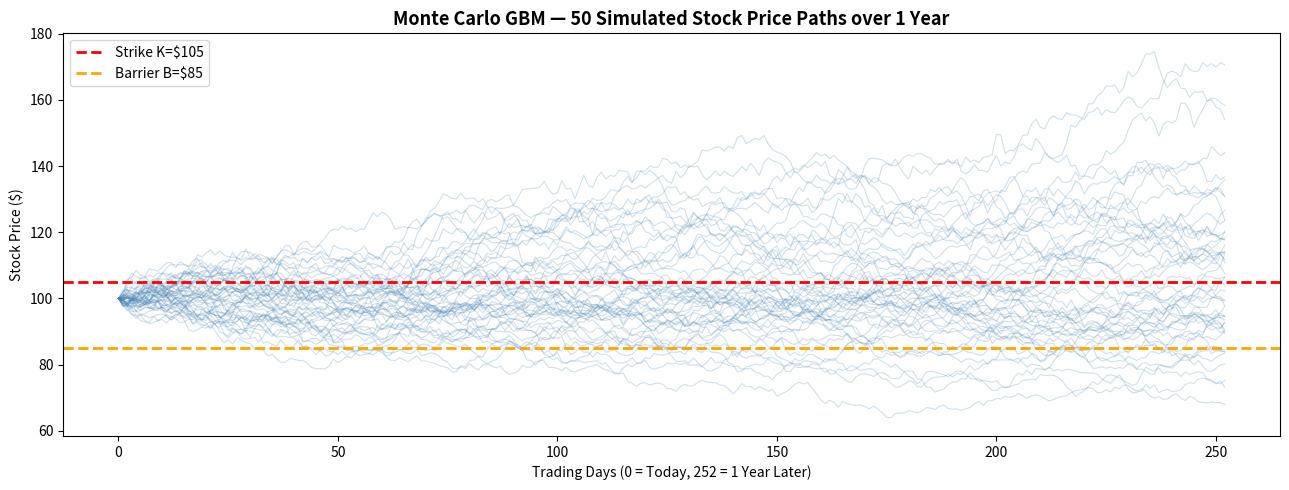
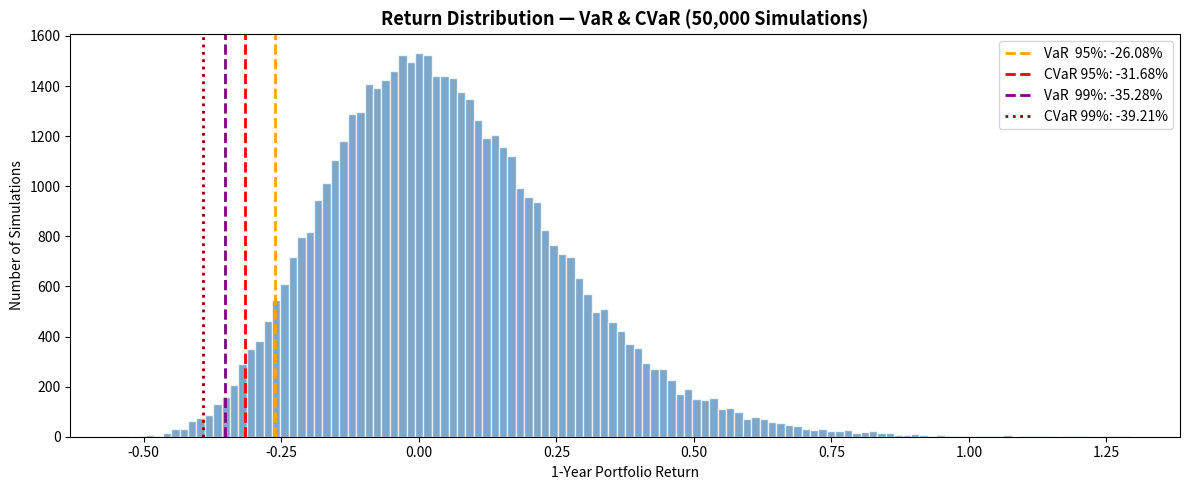
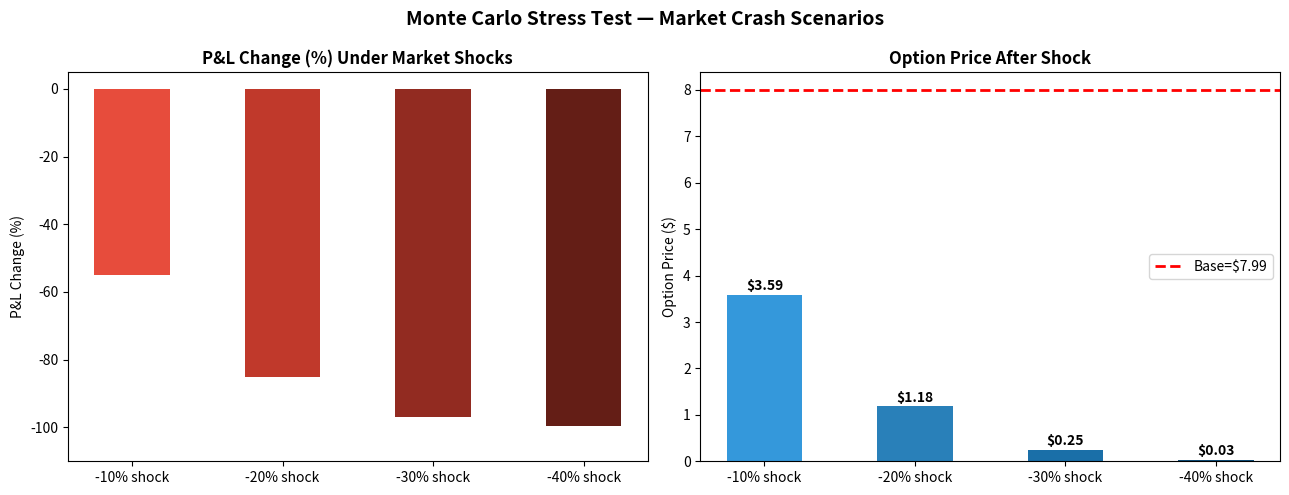

Write the Python code that produced these figures, in order.
# ============================================================
# SECTION 1: IMPORTS & PARAMETERS
# What: Load libraries and define our financial parameters
# ============================================================
import numpy as np
import pandas as pd
import matplotlib
matplotlib.use('Agg')          # saves charts to file instead of popup
import matplotlib.pyplot as plt
import os

os.makedirs(r'C:\mcop\outputs', exist_ok=True)   # create outputs folder

# --- Financial Parameters (you can change these!) ---
S0    = 100     # Current stock price = $100
K     = 105     # Strike price = $105 (slightly out of the money)
B     = 85      # Barrier level = $85 (knocked out if price falls here)
r     = 0.05    # Risk-free rate = 5% per year
sigma = 0.20    # Volatility = 20% (how much stock moves)
T     = 1.0     # Time to expiry = 1 year
steps = 252     # 252 trading days in a year
n_sim = 50000   # Run 50,000 simulations

print("✅ SECTION 1 DONE: Parameters loaded")
print(f"   Stock=${S0} | Strike=${K} | Vol={sigma*100}% | Time={T}yr")


# ============================================================
# SECTION 2: GBM PRICE PATH SIMULATOR
# What: Simulates how a stock price moves over time
# Formula: S(t) = S(t-1) * exp((r - 0.5*sigma²)*dt + sigma*sqrt(dt)*Z)
# Z = random shock (from normal distribution)
# ============================================================
def simulate_gbm(S0, r, sigma, T, steps, n_simulations=50000, seed=42, n_sim=None):
    if n_sim is not None:
        n_simulations = n_sim
    np.random.seed(seed)               # seed = same random numbers every run
    dt = T / steps                     # dt = 1/252 = one trading day
    Z  = np.random.standard_normal((steps, n_simulations))  # random shocks
    price_paths = np.zeros((steps + 1, n_simulations))
    price_paths[0] = S0                # all paths start at S0=$100
    for t in range(1, steps + 1):
        price_paths[t] = price_paths[t-1] * np.exp(
            (r - 0.5 * sigma**2) * dt + sigma * np.sqrt(dt) * Z[t-1]
        )
    return price_paths                 # shape: (253, 50000)

# --- Run & Plot ---
paths = simulate_gbm(S0, r, sigma, T, steps, n_sim=200)
print(f"\n✅ SECTION 2 DONE: Simulated price paths")
print(f"   Path shape: {paths.shape}  (253 days × 200 paths shown)")
print(f"   Final prices range: ${paths[-1].min():.2f} to ${paths[-1].max():.2f}")

plt.figure(figsize=(13, 5))
plt.plot(paths[:, :50], alpha=0.25, linewidth=0.8, color='steelblue')
plt.axhline(y=K, color='red',    linestyle='--', linewidth=2, label=f'Strike K=${K}')
plt.axhline(y=B, color='orange', linestyle='--', linewidth=2, label=f'Barrier B=${B}')
plt.title('Monte Carlo GBM — 50 Simulated Stock Price Paths over 1 Year', fontsize=13, fontweight='bold')
plt.xlabel('Trading Days (0 = Today, 252 = 1 Year Later)')
plt.ylabel('Stock Price ($)')
plt.legend(); plt.tight_layout()
plt.savefig(r'C:\mcop\outputs\gbm_paths.png', dpi=150)
plt.close()
print("   Chart saved: gbm_paths.png")

# ============================================================
# SECTION 3: OPTION PRICING
# European: payoff at expiry only (standard option)
# Asian:    payoff based on AVERAGE price (cheaper, path-dependent)
# Barrier:  knocked out if price hits barrier (even cheaper)
# ============================================================
def price_european(S0, K, r, sigma, T, steps, n_sim, option_type='call'):
    paths  = simulate_gbm(S0, r, sigma, T, steps, n_simulations=n_sim)
    ST     = paths[-1]                 # only final price matters
    payoff = np.maximum(ST - K, 0) if option_type == 'call' else np.maximum(K - ST, 0)
    return np.exp(-r*T) * np.mean(payoff), np.std(payoff)/np.sqrt(n_sim)

def price_asian(S0, K, r, sigma, T, steps, n_sim, option_type='call'):
    paths     = simulate_gbm(S0, r, sigma, T, steps, n_simulations=n_sim)
    avg_price = np.mean(paths[1:], axis=0)   # average price over whole year
    payoff    = np.maximum(avg_price - K, 0) if option_type=='call' else np.maximum(K - avg_price, 0)
    return np.exp(-r*T) * np.mean(payoff), np.std(payoff)/np.sqrt(n_sim)

def price_barrier(S0, K, B, r, sigma, T, steps, n_sim, barrier_type='down-and-out'):
    paths = simulate_gbm(S0, r, sigma, T, steps, n_simulations=n_sim)
    ST    = paths[-1]
    if   barrier_type == 'down-and-out': hit = np.any(paths <= B, axis=0); payoff = np.where(hit, 0, np.maximum(ST-K, 0))
    elif barrier_type == 'down-and-in':  hit = np.any(paths <= B, axis=0); payoff = np.where(hit, np.maximum(ST-K,0), 0)
    elif barrier_type == 'up-and-out':   hit = np.any(paths >= B, axis=0); payoff = np.where(hit, 0, np.maximum(ST-K, 0))
    else:                                hit = np.any(paths >= B, axis=0); payoff = np.where(hit, np.maximum(ST-K,0), 0)
    return np.exp(-r*T) * np.mean(payoff), np.std(payoff)/np.sqrt(n_sim)

# --- Run & Print ---
eu_call, se = price_european(S0,K,r,sigma,T,steps,n_sim,'call')
eu_put,  _  = price_european(S0,K,r,sigma,T,steps,n_sim,'put')
asian,   _  = price_asian(S0,K,r,sigma,T,steps,n_sim,'call')
bar_do,  _  = price_barrier(S0,K,B,r,sigma,T,steps,n_sim,'down-and-out')
bar_di,  _  = price_barrier(S0,K,B,r,sigma,T,steps,n_sim,'down-and-in')

print(f"\n✅ SECTION 3 DONE: Option Prices")
print(f"   European Call  : ${eu_call:.4f}  (standard call option)")
print(f"   European Put   : ${eu_put:.4f}  (standard put option)")
print(f"   Asian Call     : ${asian:.4f}  (cheaper — based on avg price)")
print(f"   Barrier D-Out  : ${bar_do:.4f}  (dies if price hits ${B})")
print(f"   Barrier D-In   : ${bar_di:.4f}  (lives only if price hits ${B})")
print(f"   Std Error (MC) : ${se:.6f}  (simulation accuracy)")

# ============================================================
# SECTION 4: VALUE AT RISK (VaR) & CONDITIONAL VaR (CVaR)
# VaR 95%  = "We lose MORE than X% only 5% of the time"
# CVaR 95% = "When we DO breach VaR, average loss is X%"
# CVaR is more important — used in Basel III banking regulation
# ============================================================
def calculate_var_cvar(S0, r, sigma, T, steps, n_sim, confidence=0.95):
    paths   = simulate_gbm(S0, r, sigma, T, steps, n_simulations=n_sim)
    returns = (paths[-1] - S0) / S0    # percentage returns
    var     = np.percentile(returns, (1-confidence)*100)
    cvar    = returns[returns <= var].mean()
    return var, cvar, returns

var95, cvar95, returns = calculate_var_cvar(S0, r, sigma, T, steps, n_sim, 0.95)
var99, cvar99, _       = calculate_var_cvar(S0, r, sigma, T, steps, n_sim, 0.99)

print(f"\n✅ SECTION 4 DONE: Risk Metrics")
print(f"   95% VaR  = {var95:.2%}  → 95% of time losses stay above this")
print(f"   95% CVaR = {cvar95:.2%}  → worst 5% average loss")
print(f"   99% VaR  = {var99:.2%}  → 99% of time losses stay above this")
print(f"   99% CVaR = {cvar99:.2%}  → worst 1% average loss")

plt.figure(figsize=(12, 5))
plt.hist(returns, bins=120, alpha=0.7, color='steelblue', edgecolor='white')
plt.axvline(var95,  color='orange', linestyle='--', lw=2, label=f'VaR  95%: {var95:.2%}')
plt.axvline(cvar95, color='red',    linestyle='--', lw=2, label=f'CVaR 95%: {cvar95:.2%}')
plt.axvline(var99,  color='purple', linestyle='--', lw=2, label=f'VaR  99%: {var99:.2%}')
plt.axvline(cvar99, color='darkred',linestyle=':',  lw=2, label=f'CVaR 99%: {cvar99:.2%}')
plt.title('Return Distribution — VaR & CVaR (50,000 Simulations)', fontsize=13, fontweight='bold')
plt.xlabel('1-Year Portfolio Return'); plt.ylabel('Number of Simulations')
plt.legend(); plt.tight_layout()
plt.savefig(r'C:\mcop\outputs\var_cvar.png', dpi=150)
plt.close()
print("   Chart saved: var_cvar.png")

# ============================================================
# SECTION 5: STRESS TEST
# What: Simulates market crash scenarios
# Asks: "If stock drops 10%/20%/30%/40%, how much do we lose?"
# Used by risk managers daily in hedge funds & banks
# ============================================================
def stress_test(S0, K, r, sigma, T, steps, n_sim):
    base, _ = price_european(S0, K, r, sigma, T, steps, n_sim)
    results = {}
    for shock in [-0.10, -0.20, -0.30, -0.40]:
        sp, _ = price_european(S0*(1+shock), K, r, sigma, T, steps, n_sim)
        pnl   = sp - base
        results[f"{int(shock*100)}% shock"] = {
            "Shocked Spot":   round(S0*(1+shock), 2),
            "Option Price":   round(sp, 4),
            "P&L Change":     round(pnl, 4),
            "P&L Change (%)": round((pnl/base)*100, 2)
        }
    return base, results

base, stress = stress_test(S0, K, r, sigma, T, steps, n_sim)
stress_df    = pd.DataFrame(stress).T.reset_index().rename(columns={'index':'Scenario'})

print(f"\n✅ SECTION 5 DONE: Stress Test")
print(f"   Base Option Price = ${base:.4f}")
print(stress_df.to_string(index=False))

fig, axes = plt.subplots(1, 2, figsize=(13, 5))
colors = ['#e74c3c','#c0392b','#922b21','#641e16']
axes[0].bar(stress_df['Scenario'], stress_df['P&L Change (%)'], color=colors, width=0.5)
axes[0].set_title('P&L Change (%) Under Market Shocks', fontweight='bold')
axes[0].set_ylabel('P&L Change (%)'); axes[0].set_ylim(-110, 5)
for i,v in enumerate(stress_df['P&L Change (%)']):
    axes[0].text(i, v-4, f'{v:.1f}%', ha='center', color='white', fontweight='bold')

axes[1].bar(stress_df['Scenario'], stress_df['Option Price'],
            color=['#3498db','#2980b9','#1a6fa8','#0e4d78'], width=0.5)
axes[1].axhline(y=base, color='red', linestyle='--', lw=2, label=f'Base=${base:.2f}')
axes[1].set_title('Option Price After Shock', fontweight='bold')
axes[1].set_ylabel('Option Price ($)'); axes[1].legend()
for i,v in enumerate(stress_df['Option Price']):
    axes[1].text(i, v+0.1, f'${v:.2f}', ha='center', fontweight='bold')

fig.suptitle('Monte Carlo Stress Test — Market Crash Scenarios', fontsize=14, fontweight='bold')
fig.tight_layout()
plt.savefig(r'C:\mcop\outputs\stress_test.png', dpi=150)
plt.close()
print("   Chart saved: stress_test.png")

# ============================================================
# FINAL SUMMARY
# ============================================================
print("\n" + "="*55)
print("🎉  PROJECT COMPLETE — MONTE CARLO OPTIONS PRICER")
print("="*55)
print(f"  European Call  : ${eu_call:.4f}")
print(f"  Asian Call     : ${asian:.4f}")
print(f"  Barrier D-Out  : ${bar_do:.4f}")
print(f"  95% VaR        : {var95:.2%}")
print(f"  95% CVaR       : {cvar95:.2%}")
print(f"  -40% Shock Loss: {stress_df['P&L Change (%)'].iloc[-1]:.1f}%")
print("="*55)
print("  Charts saved to: C:\\mcop\\outputs\\")
print("="*55)
